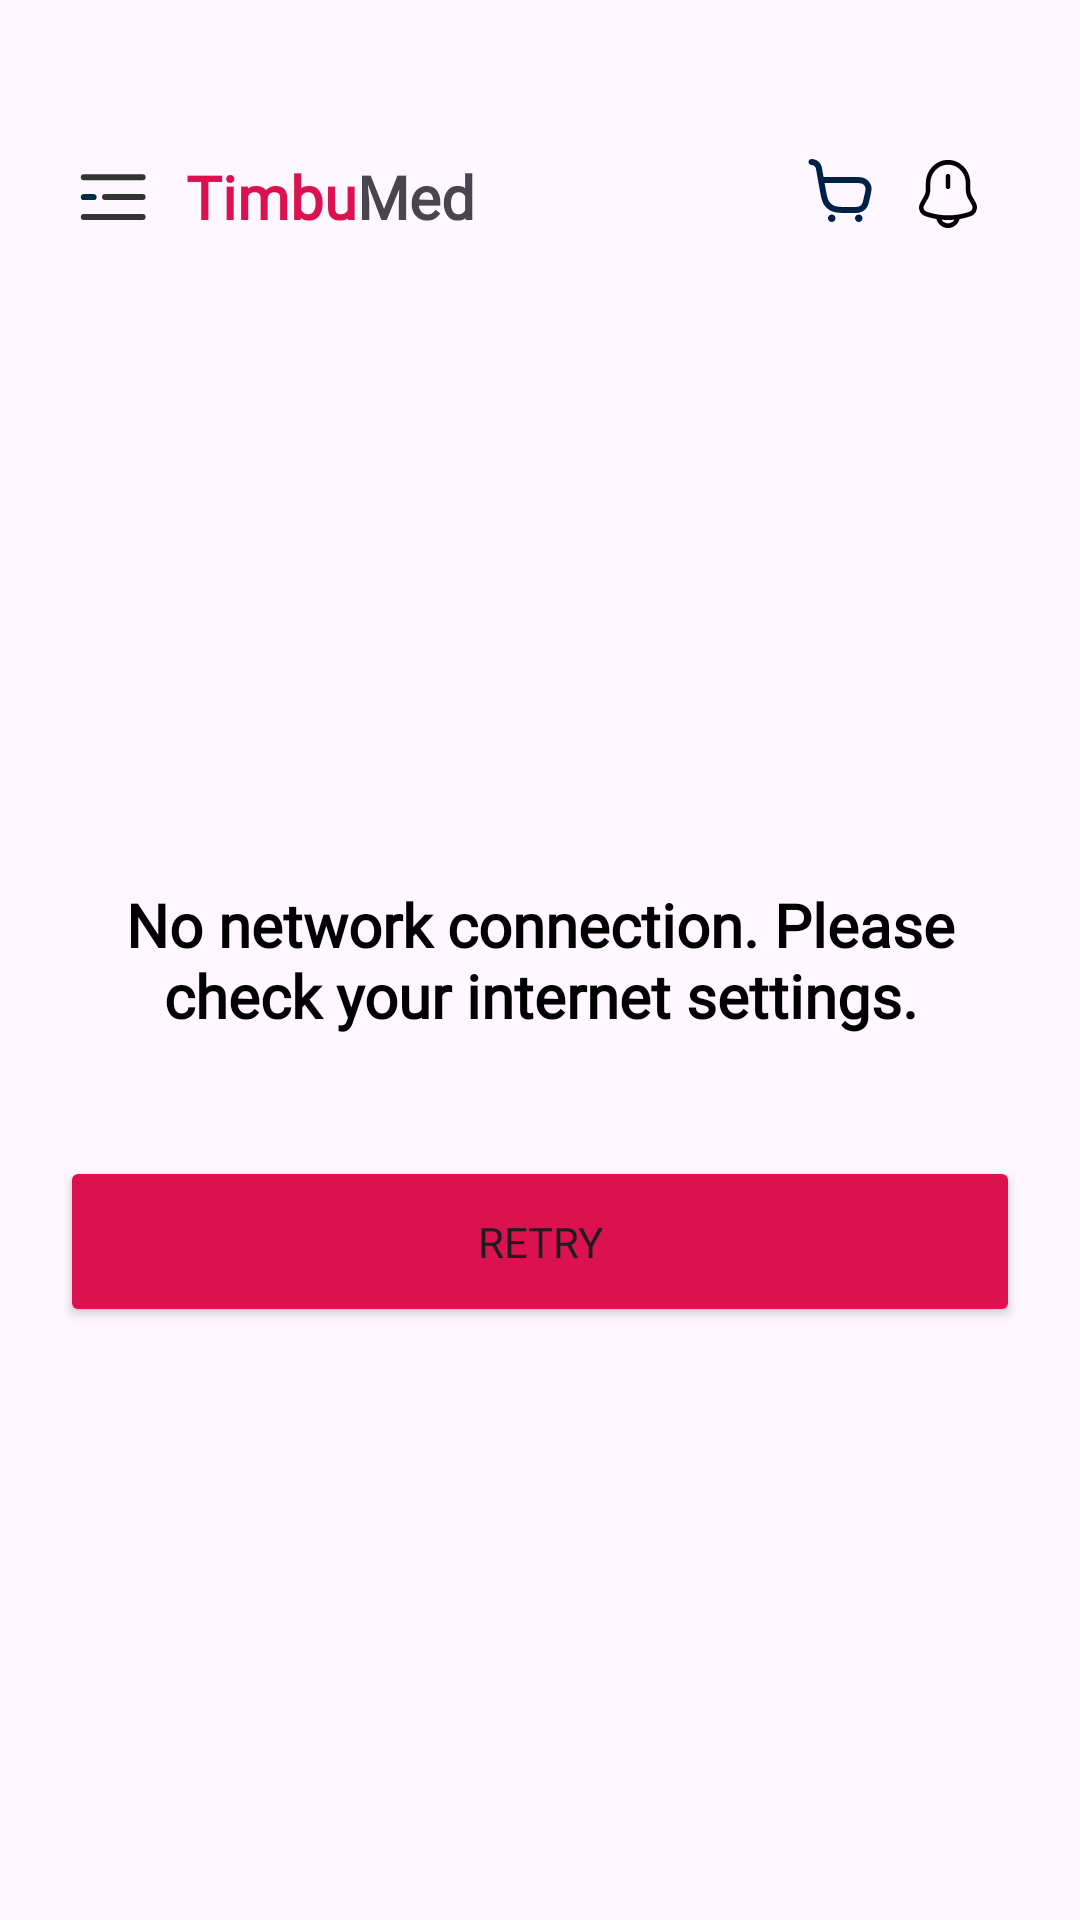

Android layout source for this screen:
<!-- AndroidManifest.xml: application theme Theme.MyTimbuShop -->
<!-- res/layout/error_layout.xml -->
<?xml version="1.0" encoding="utf-8"?>
<androidx.constraintlayout.widget.ConstraintLayout xmlns:android="http://schemas.android.com/apk/res/android"
    android:id="@+id/error_screen"
    android:layout_width="match_parent"
    android:layout_height="match_parent"
    xmlns:app="http://schemas.android.com/apk/res-auto">
    <RelativeLayout
        android:id="@+id/relate"
        android:layout_width="match_parent"
        android:layout_height="wrap_content"
        android:layout_marginTop="24dp"
        app:layout_constraintEnd_toEndOf="parent"
        app:layout_constraintStart_toStartOf="parent"
        app:layout_constraintTop_toTopOf="parent">

        <ImageView
            android:id="@+id/imageView"
            android:layout_width="28dp"
            android:layout_height="28dp"
            android:layout_marginStart="24dp"
            android:layout_marginTop="28dp"
            android:layout_marginEnd="360dp"
            android:src="@drawable/menu_icon"
            app:layout_constraintEnd_toEndOf="parent"
            app:layout_constraintStart_toStartOf="parent"
            app:layout_constraintTop_toTopOf="parent" />

        <TextView
            android:id="@+id/imageView2"
            android:layout_width="wrap_content"
            android:layout_height="wrap_content"
            android:layout_marginStart="58dp"
            android:layout_marginTop="28dp"
            android:fontFamily="@font/nunito_sans"
            android:paddingStart="4dp"
            android:scaleType="fitXY"
            android:text="@string/timbumed"
            android:textSize="20sp"
            android:textStyle="bold"
            app:layout_constraintEnd_toEndOf="parent"
            app:layout_constraintHorizontal_bias="1.0"
            app:layout_constraintStart_toStartOf="parent"
            app:layout_constraintTop_toTopOf="parent" />

        <ImageView
            android:id="@+id/imageView3"
            android:layout_width="wrap_content"
            android:layout_height="wrap_content"
            android:layout_alignParentEnd="true"
            android:layout_marginStart="316dp"
            android:layout_marginTop="28dp"
            android:layout_marginEnd="68dp"
            android:src="@drawable/button_icon"
            app:layout_constraintEnd_toEndOf="parent"
            app:layout_constraintStart_toStartOf="parent"
            app:layout_constraintTop_toTopOf="parent" />

        <ImageView
            android:id="@+id/imageView4"
            android:layout_width="wrap_content"
            android:layout_height="wrap_content"
            android:layout_alignParentEnd="true"
            android:layout_marginStart="347dp"
            android:layout_marginTop="28dp"
            android:layout_marginEnd="32dp"
            android:src="@drawable/notification_bing"
            app:layout_constraintEnd_toEndOf="parent"
            app:layout_constraintStart_toStartOf="parent"
            app:layout_constraintTop_toTopOf="parent" />
    </RelativeLayout>

    <RelativeLayout
        android:id="@+id/network_error"
        android:layout_width="match_parent"
        android:layout_height="match_parent"
        app:layout_constraintTop_toBottomOf="@id/relate">
        <TextView
            android:id="@+id/errorMessage"
            android:layout_width="wrap_content"
            android:layout_centerInParent="true"
            android:layout_height="wrap_content"
            android:text="No network connection. Please check your internet settings."
            android:textSize="20sp"
            android:textStyle="bold"
            android:fontFamily="@font/nunito_sans"
            android:textColor="@android:color/black"
            android:gravity="center"
            android:padding="16dp"/>

        <Button
            android:id="@+id/btn"
            android:layout_width="320dp"
            android:layout_height="57dp"
            android:text="Retry"
            android:layout_marginTop="24dp"
            android:layout_centerInParent="true"
            android:layout_below="@id/errorMessage"
            android:fontFamily="@font/nunito_sans"
            android:layout_gravity="center_horizontal"
            android:backgroundTint="#DC1250"/>
    </RelativeLayout>
</androidx.constraintlayout.widget.ConstraintLayout>
<!-- resources referenced by this layout -->
<resources>
  <!-- drawable button_icon: png bitmap (drawable, 539 bytes) -->
  <!-- drawable menu_icon (drawable) -->
  <vector xmlns:android="http://schemas.android.com/apk/res/android"
      android:width="27dp"
      android:height="28dp"
      android:viewportWidth="27"
      android:viewportHeight="28">
    <path
        android:pathData="M3.267,7.117H22.87"
        android:strokeWidth="2"
        android:fillColor="#00000000"
        android:strokeColor="#333333"
        android:strokeLineCap="round"/>
    <path
        android:pathData="M10.335,13.708H22.871"
        android:strokeWidth="2"
        android:fillColor="#00000000"
        android:strokeColor="#333333"
        android:strokeLineCap="round"/>
    <path
        android:pathData="M3.267,13.708H6.523"
        android:strokeWidth="2"
        android:fillColor="#00000000"
        android:strokeColor="#00303D"
        android:strokeLineCap="round"/>
    <path
        android:pathData="M3.267,20.299H22.87"
        android:strokeWidth="2"
        android:fillColor="#00000000"
        android:strokeColor="#333333"
        android:strokeLineCap="round"/>
  </vector>
  <!-- drawable notification_bing (drawable) -->
  <vector xmlns:android="http://schemas.android.com/apk/res/android"
      android:width="24dp"
      android:height="26dp"
      android:viewportWidth="24"
      android:viewportHeight="26">
    <path
        android:pathData="M12,11.035C11.59,11.035 11.25,10.678 11.25,10.248V6.755C11.25,6.325 11.59,5.969 12,5.969C12.41,5.969 12.75,6.325 12.75,6.755V10.248C12.75,10.689 12.41,11.035 12,11.035Z"
        android:fillColor="#000000"/>
    <path
        android:pathData="M12.02,21.346C9.44,21.346 6.87,20.916 4.42,20.056C3.51,19.741 2.82,19.059 2.52,18.199C2.22,17.339 2.32,16.353 2.81,15.493L4.08,13.269C4.36,12.776 4.61,11.853 4.61,11.276V9.073C4.61,4.783 7.93,1.301 12.02,1.301C16.11,1.301 19.43,4.783 19.43,9.073V11.276C19.43,11.842 19.68,12.776 19.96,13.269L21.23,15.493C21.7,16.311 21.78,17.286 21.47,18.178C21.16,19.07 20.48,19.751 19.62,20.056C17.17,20.926 14.6,21.346 12.02,21.346ZM12.02,2.885C8.76,2.885 6.11,5.664 6.11,9.084V11.286C6.11,12.136 5.79,13.363 5.37,14.087L4.1,16.321C3.84,16.772 3.78,17.255 3.93,17.674C4.08,18.094 4.42,18.409 4.9,18.577C9.5,20.181 14.56,20.181 19.16,18.577C19.59,18.43 19.92,18.094 20.07,17.653C20.23,17.213 20.18,16.73 19.95,16.321L18.68,14.098C18.26,13.374 17.94,12.147 17.94,11.297V9.094C17.93,5.664 15.28,2.885 12.02,2.885Z"
        android:fillColor="#000000"/>
    <path
        android:pathData="M12,24.019C10.93,24.019 9.88,23.557 9.12,22.76C8.36,21.963 7.92,20.862 7.92,19.739H9.42C9.42,20.452 9.7,21.145 10.18,21.648C10.66,22.152 11.32,22.445 12,22.445C13.42,22.445 14.58,21.229 14.58,19.739H16.08C16.08,22.099 14.25,24.019 12,24.019Z"
        android:fillColor="#000000"/>
  </vector>
  <string name="timbumed"><font color="#DC1250">Timbu</font>Med</string>
  <style name="Theme.MyTimbuShop" parent="Base.Theme.MyTimbuShop" />
  <style name="Base.Theme.MyTimbuShop" parent="Theme.Material3.DayNight.NoActionBar">
          
          
      </style>
</resources>
